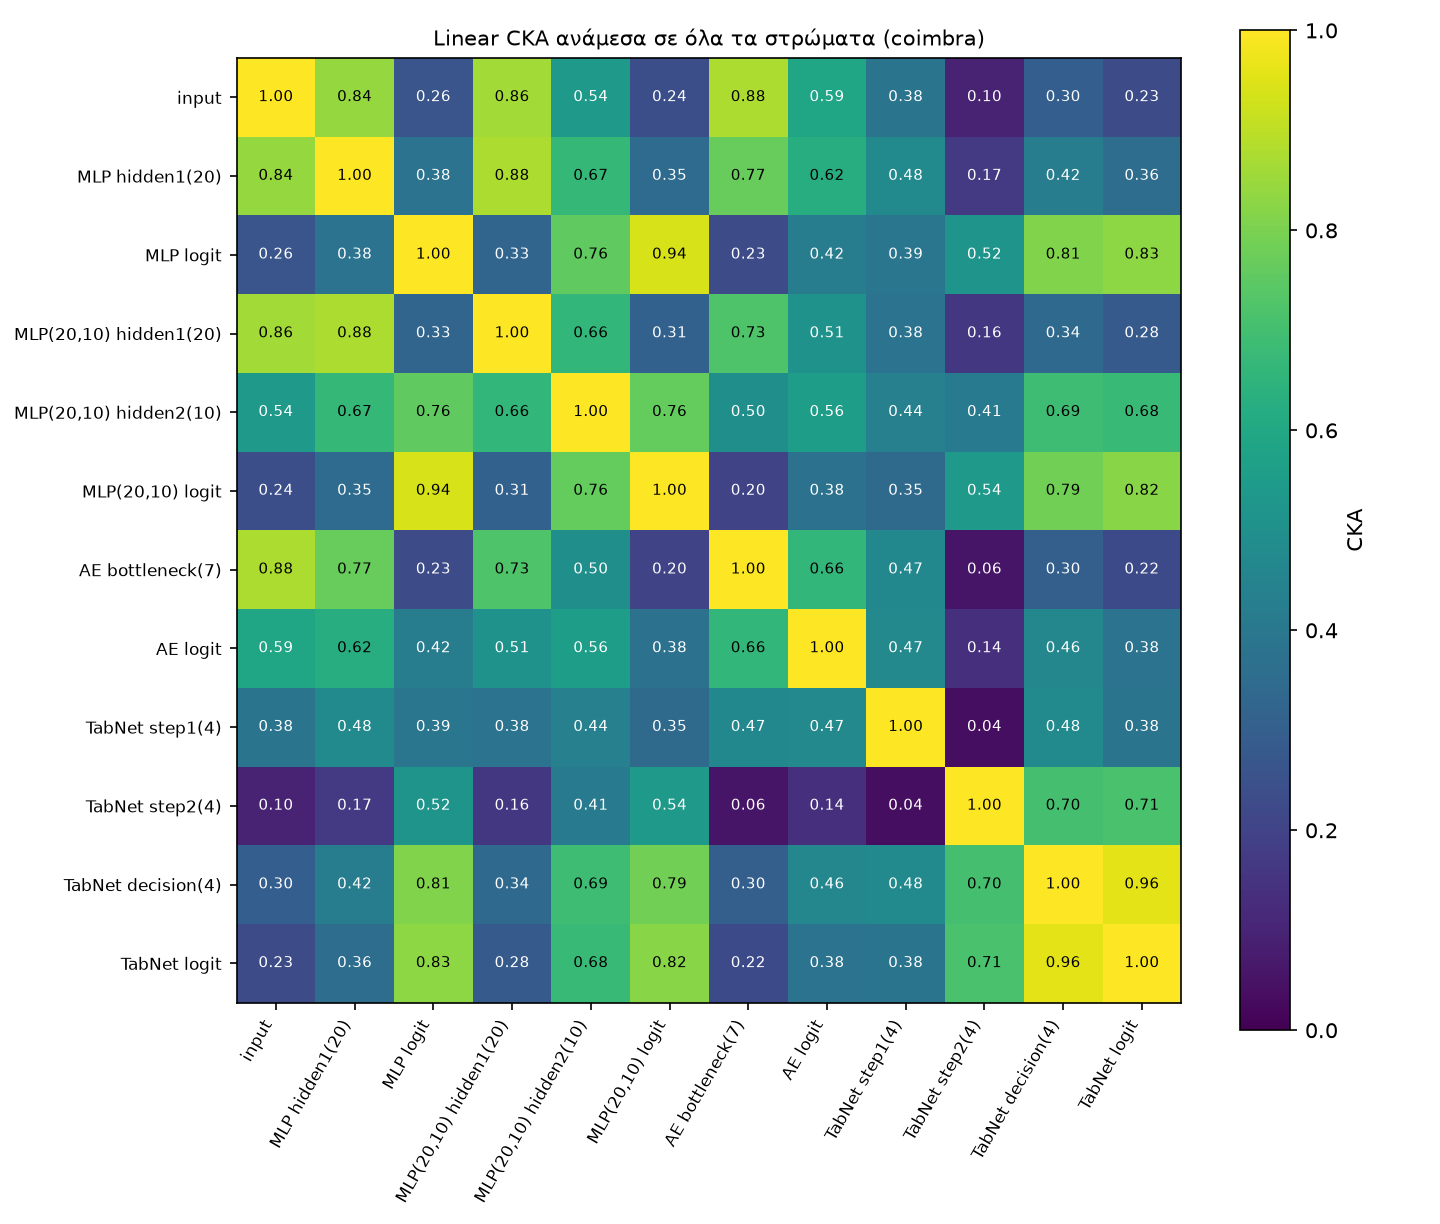

Source data for this figure (header and first rows):
, input, MLP hidden1(20), MLP logit, MLP(20,10) hidden1(20), MLP(20,10) hidden2(10), MLP(20,10) logit, AE bottleneck(7), AE logit, TabNet step1(4), TabNet step2(4), TabNet decision(4), TabNet logit
input, 1.0, 0.8433, 0.2641, 0.8625, 0.5353, 0.2384, 0.8759, 0.5877, 0.3836, 0.1004, 0.2986, 0.2309
MLP hidden1(20), 0.8433, 1.0, 0.3825, 0.876, 0.6674, 0.3493, 0.767, 0.624, 0.4799, 0.1688, 0.4193, 0.3556
MLP logit, 0.2641, 0.3825, 1.0, 0.3269, 0.7574, 0.9405, 0.2343, 0.4238, 0.3915, 0.5182, 0.8087, 0.8292
MLP(20,10) hidden1(20), 0.8625, 0.876, 0.3269, 1.0, 0.6621, 0.3094, 0.7264, 0.5148, 0.3815, 0.1605, 0.3421, 0.2818
MLP(20,10) hidden2(10), 0.5353, 0.6674, 0.7574, 0.6621, 1.0, 0.7619, 0.4961, 0.5564, 0.437, 0.4103, 0.6913, 0.676
MLP(20,10) logit, 0.2384, 0.3493, 0.9405, 0.3094, 0.7619, 1.0, 0.2042, 0.3779, 0.3458, 0.5354, 0.7883, 0.8224
AE bottleneck(7), 0.8759, 0.767, 0.2343, 0.7264, 0.4961, 0.2042, 1.0, 0.6636, 0.4687, 0.05741, 0.3047, 0.2228
AE logit, 0.5877, 0.624, 0.4238, 0.5148, 0.5564, 0.3779, 0.6636, 1.0, 0.4719, 0.1368, 0.4617, 0.3815
TabNet step1(4), 0.3836, 0.4799, 0.3915, 0.3815, 0.437, 0.3458, 0.4687, 0.4719, 1.0, 0.03669, 0.478, 0.3832
TabNet step2(4), 0.1004, 0.1688, 0.5182, 0.1605, 0.4103, 0.5354, 0.05741, 0.1368, 0.03669, 1.0, 0.7035, 0.712
TabNet decision(4), 0.2986, 0.4193, 0.8087, 0.3421, 0.6913, 0.7883, 0.3047, 0.4617, 0.478, 0.7035, 1.0, 0.9571
TabNet logit, 0.2309, 0.3556, 0.8292, 0.2818, 0.676, 0.8224, 0.2228, 0.3815, 0.3832, 0.712, 0.9571, 1.0
